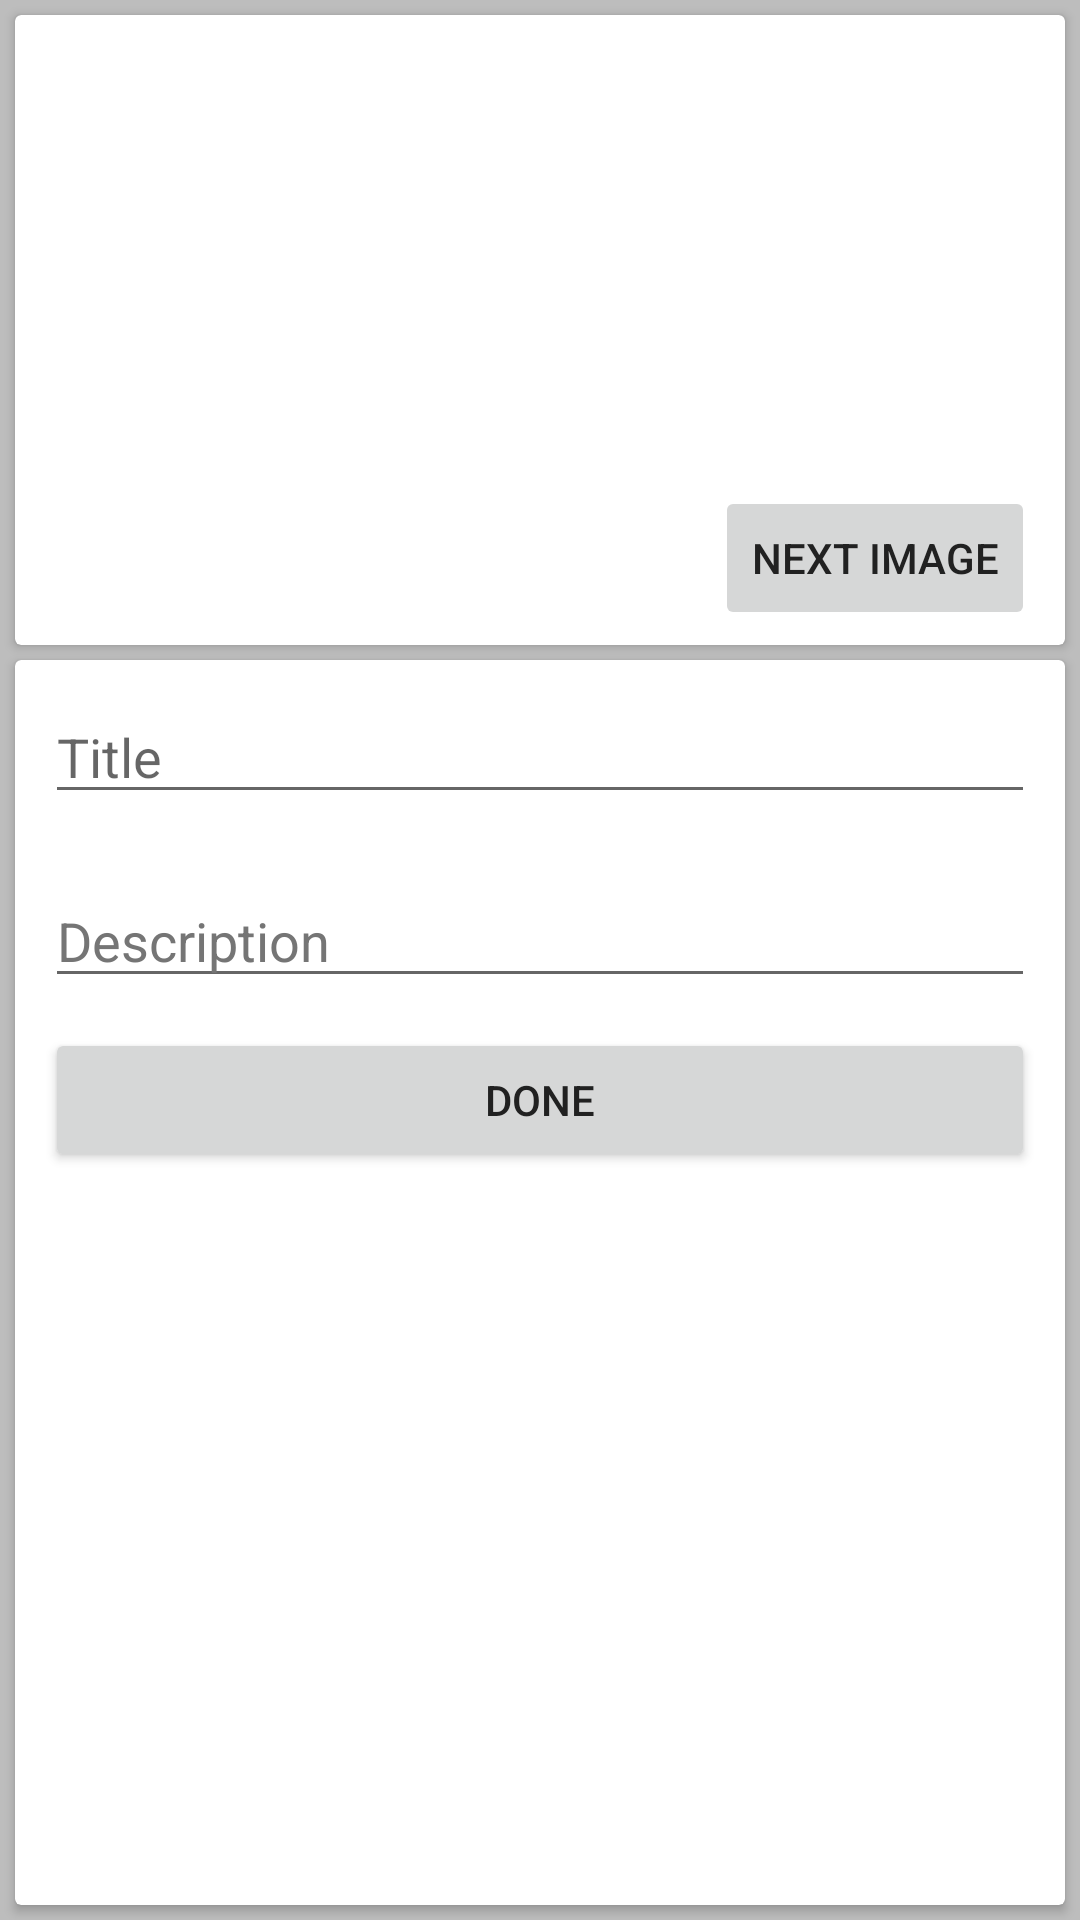

Write the Android layout XML for this screen, with the resource values it uses.
<!-- AndroidManifest.xml: application theme Theme.Arrays -->
<!-- res/layout/activity_edit.xml -->
<?xml version="1.0" encoding="utf-8"?>
<androidx.constraintlayout.widget.ConstraintLayout xmlns:android="http://schemas.android.com/apk/res/android"
    xmlns:app="http://schemas.android.com/apk/res-auto"
    xmlns:tools="http://schemas.android.com/tools"
    android:layout_width="match_parent"
    android:layout_height="match_parent"
    android:background="#BDBDBD"
    tools:context=".EditActivity">

    <androidx.cardview.widget.CardView
        android:layout_width="0dp"
        android:layout_height="0dp"
        android:layout_marginTop="5dp"
        android:layout_marginBottom="5dp"
        app:layout_constraintBottom_toBottomOf="parent"
        app:layout_constraintEnd_toEndOf="@+id/cardView"
        app:layout_constraintStart_toStartOf="@+id/cardView"
        app:layout_constraintTop_toBottomOf="@+id/cardView"
        app:layout_constraintVertical_bias="0.0">

        <LinearLayout
            android:layout_width="match_parent"
            android:layout_height="match_parent"
            android:orientation="vertical">

            <EditText
                android:id="@+id/edTitle"
                android:layout_width="match_parent"
                android:layout_height="wrap_content"
                android:layout_margin="10dp"
                android:autofillHints=""
                android:ems="10"
                android:hint="@string/title"
                android:inputType="textPersonName"
                tools:ignore="TouchTargetSizeCheck" />

            <EditText
                android:id="@+id/edDesc"
                android:layout_width="match_parent"
                android:layout_height="wrap_content"
                android:layout_margin="10dp"
                android:autofillHints=""
                android:ems="10"
                android:hint="@string/description"
                android:inputType="textPersonName"
                android:textColorHint="#757575"
                tools:ignore="TouchTargetSizeCheck" />

            <Button
                android:id="@+id/bDone"
                android:layout_width="match_parent"
                android:layout_height="wrap_content"
                android:layout_marginStart="10dp"
                android:layout_marginEnd="10dp"
                android:text="@string/done"
                android:textColor="#212121"
                tools:ignore="TextContrastCheck" />

        </LinearLayout>
    </androidx.cardview.widget.CardView>

    <androidx.cardview.widget.CardView
        android:id="@+id/cardView"
        android:layout_width="match_parent"
        android:layout_height="wrap_content"
        android:layout_margin="5dp"
        app:layout_constraintEnd_toEndOf="parent"
        app:layout_constraintStart_toStartOf="parent"
        app:layout_constraintTop_toTopOf="parent">

        <LinearLayout
            android:layout_width="match_parent"
            android:layout_height="match_parent"
            android:orientation="horizontal">

            <ImageView
                android:id="@+id/imageView"
                android:layout_width="wrap_content"
                android:layout_height="200dp"
                android:layout_margin="5dp"
                app:srcCompat="@drawable/plant1" />
        </LinearLayout>

    </androidx.cardview.widget.CardView>

    <Button
        android:id="@+id/bNext"
        android:layout_width="wrap_content"
        android:layout_height="wrap_content"
        android:layout_marginEnd="10dp"
        android:layout_marginBottom="5dp"
        android:text="@string/next_image"
        android:textColor="#212121"
        app:layout_constraintBottom_toBottomOf="@+id/cardView"
        app:layout_constraintEnd_toEndOf="@+id/cardView" />

</androidx.constraintlayout.widget.ConstraintLayout>
<!-- resources referenced by this layout -->
<resources>
  <string name="description">Description</string>
  <string name="done">Done</string>
  <string name="next_image">NEXT IMAGE</string>
  <string name="title">Title</string>
  <style name="Theme.Arrays" parent="Theme.MaterialComponents.DayNight.DarkActionBar">
          
          <item name="colorPrimary">@color/gray</item>
          <item name="colorPrimaryVariant">@color/gray</item>
          <item name="colorOnPrimary">@color/white</item>
          
          <item name="colorSecondary">@color/teal_200</item>
          <item name="colorSecondaryVariant">@color/teal_700</item>
          <item name="colorOnSecondary">@color/black</item>
          
          <item name="android:statusBarColor" tools:targetApi="l">?attr/colorPrimaryVariant</item>
          
      </style>
  <!-- not gathered from this repository: default colours our renderer supplied (Android Studio template values) -->
  <color name="teal_200">#FF03DAC5</color>
  <color name="teal_700">#FF018786</color>
  <color name="black">#FF000000</color>
  <color name="white">#FFFFFFFF</color>
</resources>
